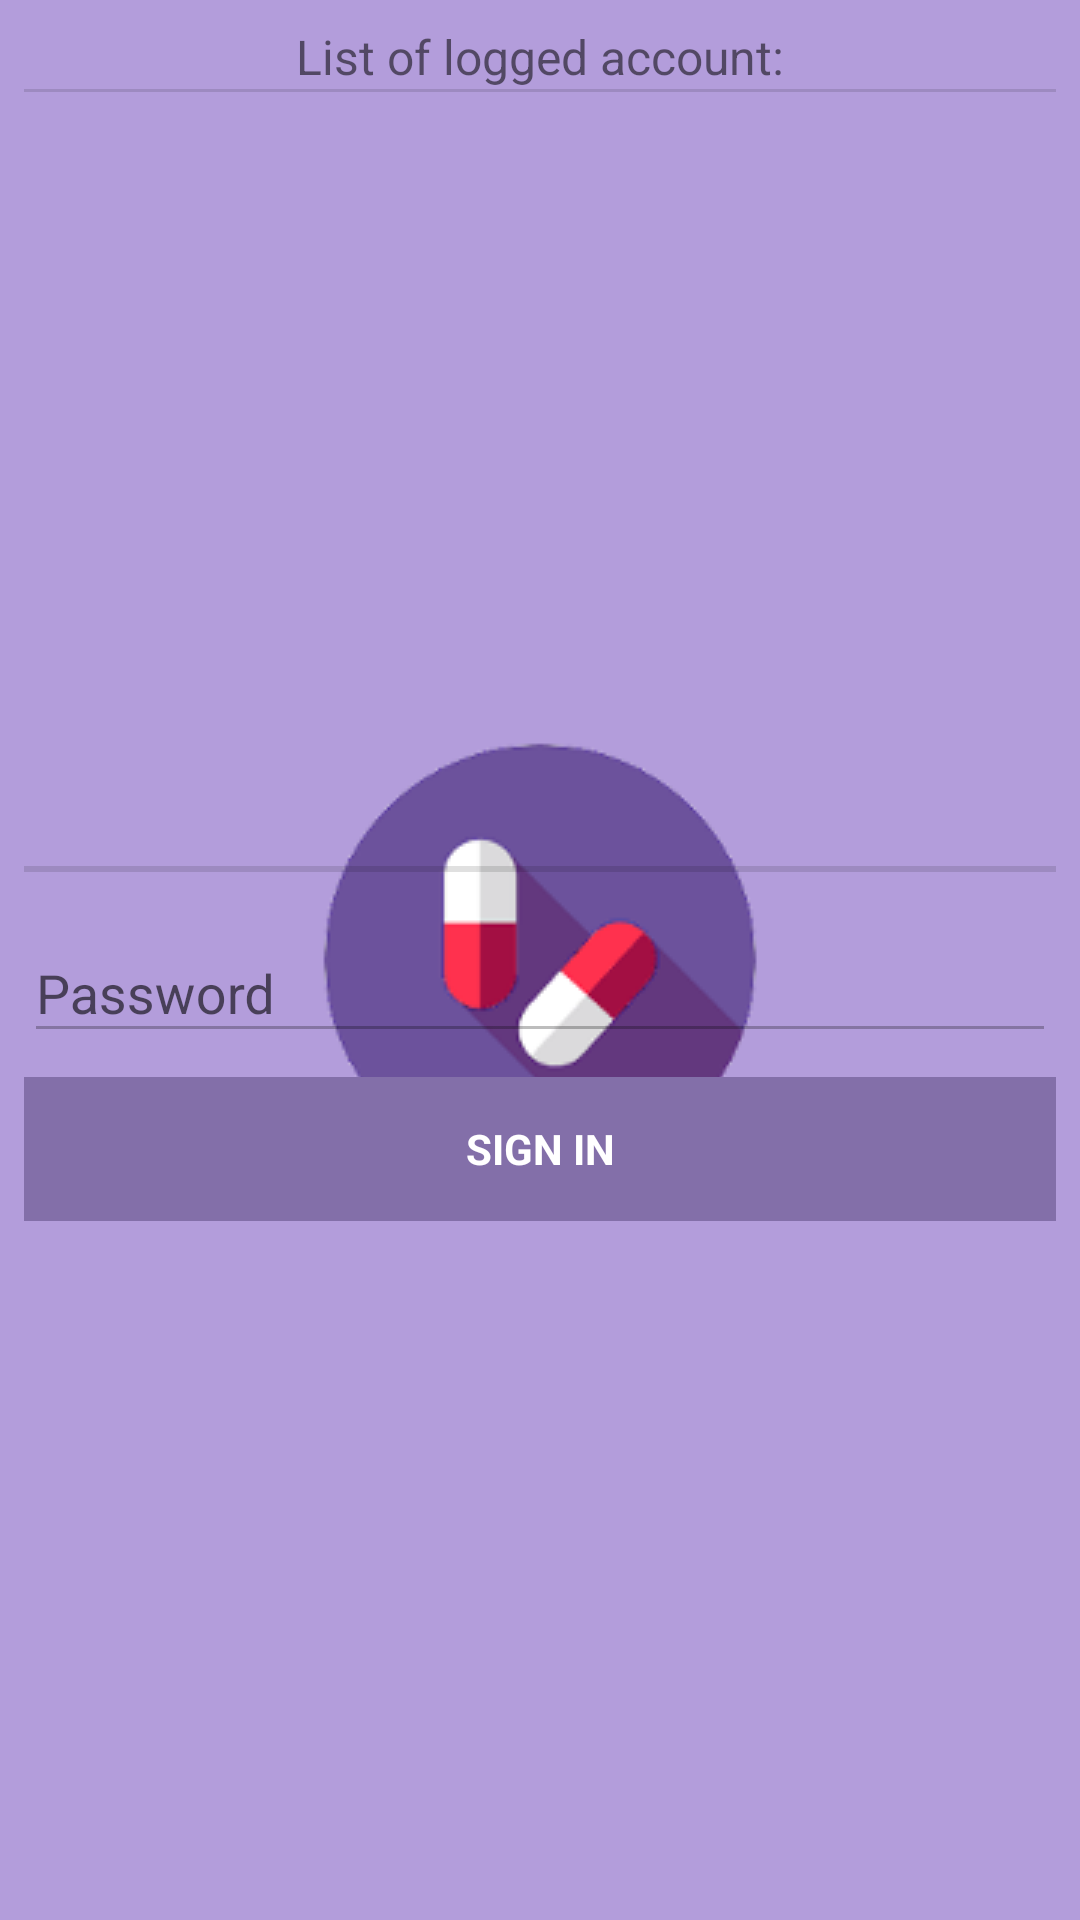

This screen was rendered from an Android layout file. Write that file and the resources it references.
<!-- AndroidManifest.xml: application theme SplashTheme -->
<!-- res/layout/activity_offline.xml -->
<?xml version="1.0" encoding="utf-8"?>
<android.support.constraint.ConstraintLayout xmlns:android="http://schemas.android.com/apk/res/android"
    xmlns:app="http://schemas.android.com/apk/res-auto"
    xmlns:tools="http://schemas.android.com/tools"
    android:layout_width="match_parent"
    android:layout_height="match_parent"
    tools:context="com.example.utente_pc1.provamvvm.ui.login.offline.OfflineActivity">


    <android.support.design.widget.TextInputLayout
        android:id="@+id/textInputLayout"
        android:layout_width="match_parent"
        android:layout_height="wrap_content"
        android:layout_marginEnd="8dp"
        android:layout_marginLeft="8dp"
        android:layout_marginRight="8dp"
        android:layout_marginStart="8dp"
        android:layout_marginTop="8dp"
        app:layout_constraintEnd_toEndOf="parent"
        app:layout_constraintHorizontal_bias="0.0"
        app:layout_constraintStart_toStartOf="parent"
        app:layout_constraintTop_toBottomOf="@+id/divider5">

        <EditText
            android:id="@+id/off_password"
            android:layout_width="match_parent"
            android:layout_height="wrap_content"
            android:enabled="false"
            android:hint="@string/prompt_password"
            android:imeActionId="6"
            android:imeActionLabel="@string/action_sign_in_short"
            android:imeOptions="actionUnspecified"
            android:inputType="textPassword"
            android:maxLines="1"
            android:singleLine="true" />

    </android.support.design.widget.TextInputLayout>

    <Button
        android:id="@+id/off_button"
        style="?android:textAppearanceSmall"
        android:layout_width="match_parent"
        android:layout_height="wrap_content"
        android:layout_marginEnd="8dp"
        android:layout_marginLeft="8dp"
        android:layout_marginRight="8dp"
        android:layout_marginStart="8dp"
        android:layout_marginTop="8dp"
        android:background="@color/colorPrimaryDark"
        android:enabled="false"
        android:text="@string/action_sign_in"
        android:textColor="@color/textOnDark"
        android:textStyle="bold"
        app:layout_constraintEnd_toEndOf="parent"
        app:layout_constraintHorizontal_bias="0.0"
        app:layout_constraintStart_toStartOf="parent"
        app:layout_constraintTop_toBottomOf="@+id/textInputLayout" />


    <android.support.v7.widget.RecyclerView
        android:id="@+id/offline_rec"
        android:layout_width="match_parent"
        android:layout_height="250dp"
        android:layout_marginEnd="8dp"
        android:layout_marginLeft="8dp"
        android:layout_marginRight="8dp"
        android:layout_marginStart="8dp"
        app:layout_constraintEnd_toEndOf="parent"
        app:layout_constraintHorizontal_bias="0.0"
        app:layout_constraintStart_toStartOf="parent"
        app:layout_constraintTop_toBottomOf="@+id/divider6" />

    <TextView
        android:id="@+id/textView9"
        android:layout_width="wrap_content"
        android:layout_height="wrap_content"
        android:layout_marginEnd="8dp"
        android:layout_marginLeft="8dp"
        android:layout_marginRight="8dp"
        android:layout_marginStart="8dp"
        android:layout_marginTop="8dp"
        android:text="@string/logged_account"
        android:textSize="16sp"
        app:layout_constraintEnd_toEndOf="parent"
        app:layout_constraintStart_toStartOf="parent"
        app:layout_constraintTop_toTopOf="parent" />

    <View
        android:id="@+id/divider5"
        android:layout_width="match_parent"
        android:layout_height="2dp"
        android:layout_marginEnd="8dp"
        android:layout_marginLeft="8dp"
        android:layout_marginRight="8dp"
        android:layout_marginStart="8dp"
        android:layout_marginTop="8dp"
        android:background="?android:attr/listDivider"
        app:layout_constraintEnd_toEndOf="parent"
        app:layout_constraintStart_toStartOf="parent"
        app:layout_constraintTop_toBottomOf="@+id/offline_rec" />

    <View
        android:id="@+id/divider6"
        android:layout_width="match_parent"
        android:layout_height="1dp"
        android:layout_marginEnd="8dp"
        android:layout_marginLeft="8dp"
        android:layout_marginRight="8dp"
        android:layout_marginStart="8dp"
        android:background="?android:attr/listDivider"
        app:layout_constraintEnd_toEndOf="parent"
        app:layout_constraintStart_toStartOf="parent"
        app:layout_constraintTop_toBottomOf="@+id/textView9" />


</android.support.constraint.ConstraintLayout>
<!-- resources referenced by this layout -->
<resources>
  <color name="colorPrimaryDark">#836fa9</color>
  <color name="textOnDark">#FFFFFF</color>
  <string name="action_sign_in">Sign in</string>
  <string name="action_sign_in_short">Sign in</string>
  <string name="logged_account">List of logged account: </string>
  <string name="prompt_password">Password</string>
  <style name="SplashTheme" parent="AppTheme">
          <item name="android:windowBackground">@drawable/splashscreen</item>
      </style>
  <style name="AppTheme" parent="Theme.AppCompat.Light.NoActionBar">
          
          <item name="android:windowActivityTransitions" tools:targetApi="lollipop" tools:ignore="NewApi">
              true
          </item>
          <item name="android:homeAsUpIndicator">@drawable/baseline_arrow_white_18dp</item>
          <item name="colorPrimary">@color/colorPrimary</item>
          <item name="colorPrimaryDark">@color/colorPrimaryDark</item>
          <item name="colorAccent">@color/colorAccent</item>
  
      </style>
  <!-- drawable splashscreen (drawable) -->
  <?xml version="1.0" encoding="utf-8"?>
  <layer-list xmlns:android="http://schemas.android.com/apk/res/android"
      android:opacity="opaque">
      <item android:drawable="@color/colorPrimary" />
      <item>
          <bitmap
              android:gravity="center"
              android:src="@drawable/lectralogo" />
      </item>
  </layer-list>
  <!-- drawable baseline_arrow_white_18dp: png bitmap (drawable, 250 bytes) -->
  <color name="colorPrimary">#b39ddb</color>
  <color name="colorAccent">#ff76a5</color>
  <!-- drawable lectralogo: png bitmap (drawable, 9968 bytes) -->
</resources>
